3-way image classification set "claim_cards" from GitHub (marihaashfaq239-hash/assurex-claim-engine); label vocabulary: invalid claim, manual review, valid claim.

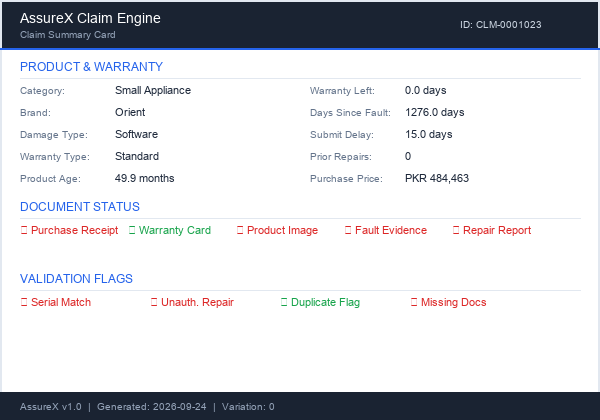
Label: manual review

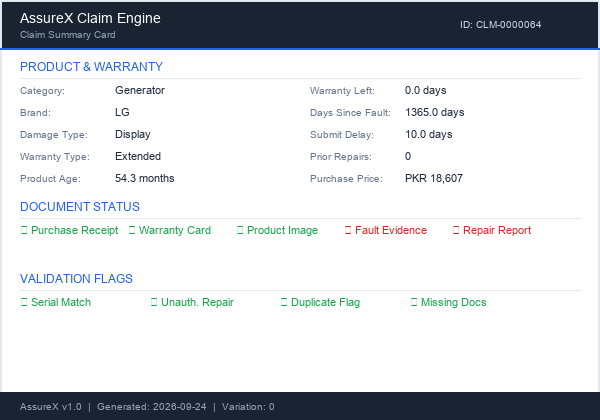
Label: valid claim

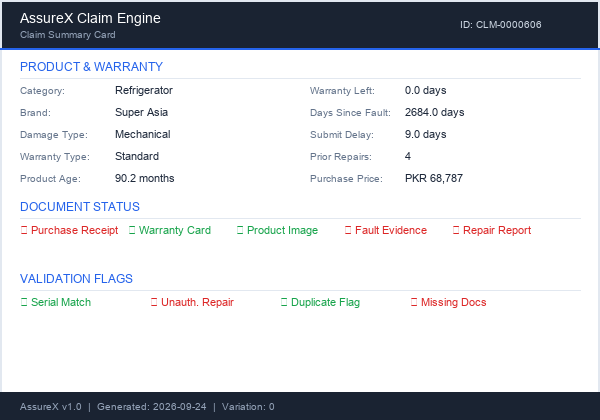
Label: invalid claim

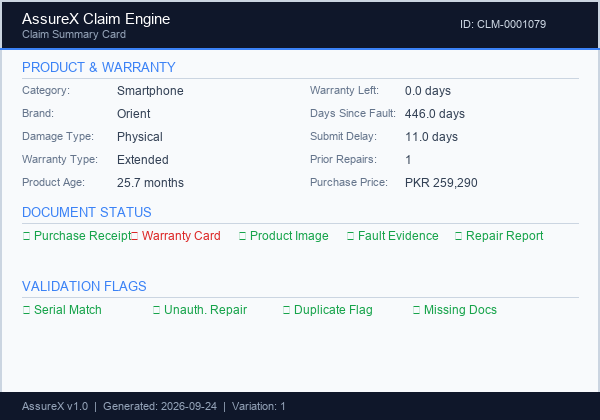
Label: manual review

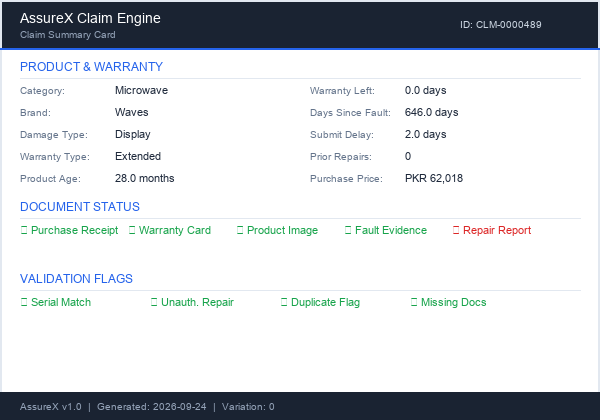
Label: valid claim

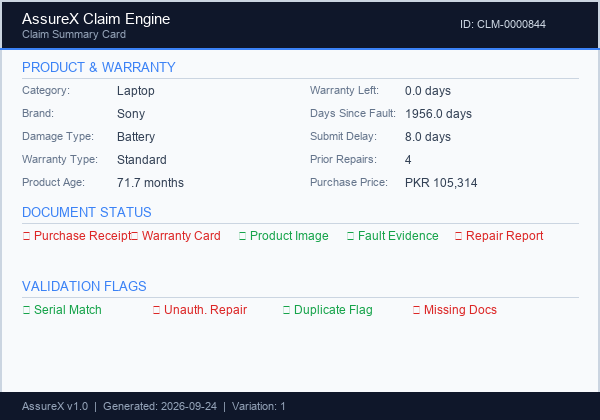
Label: invalid claim
